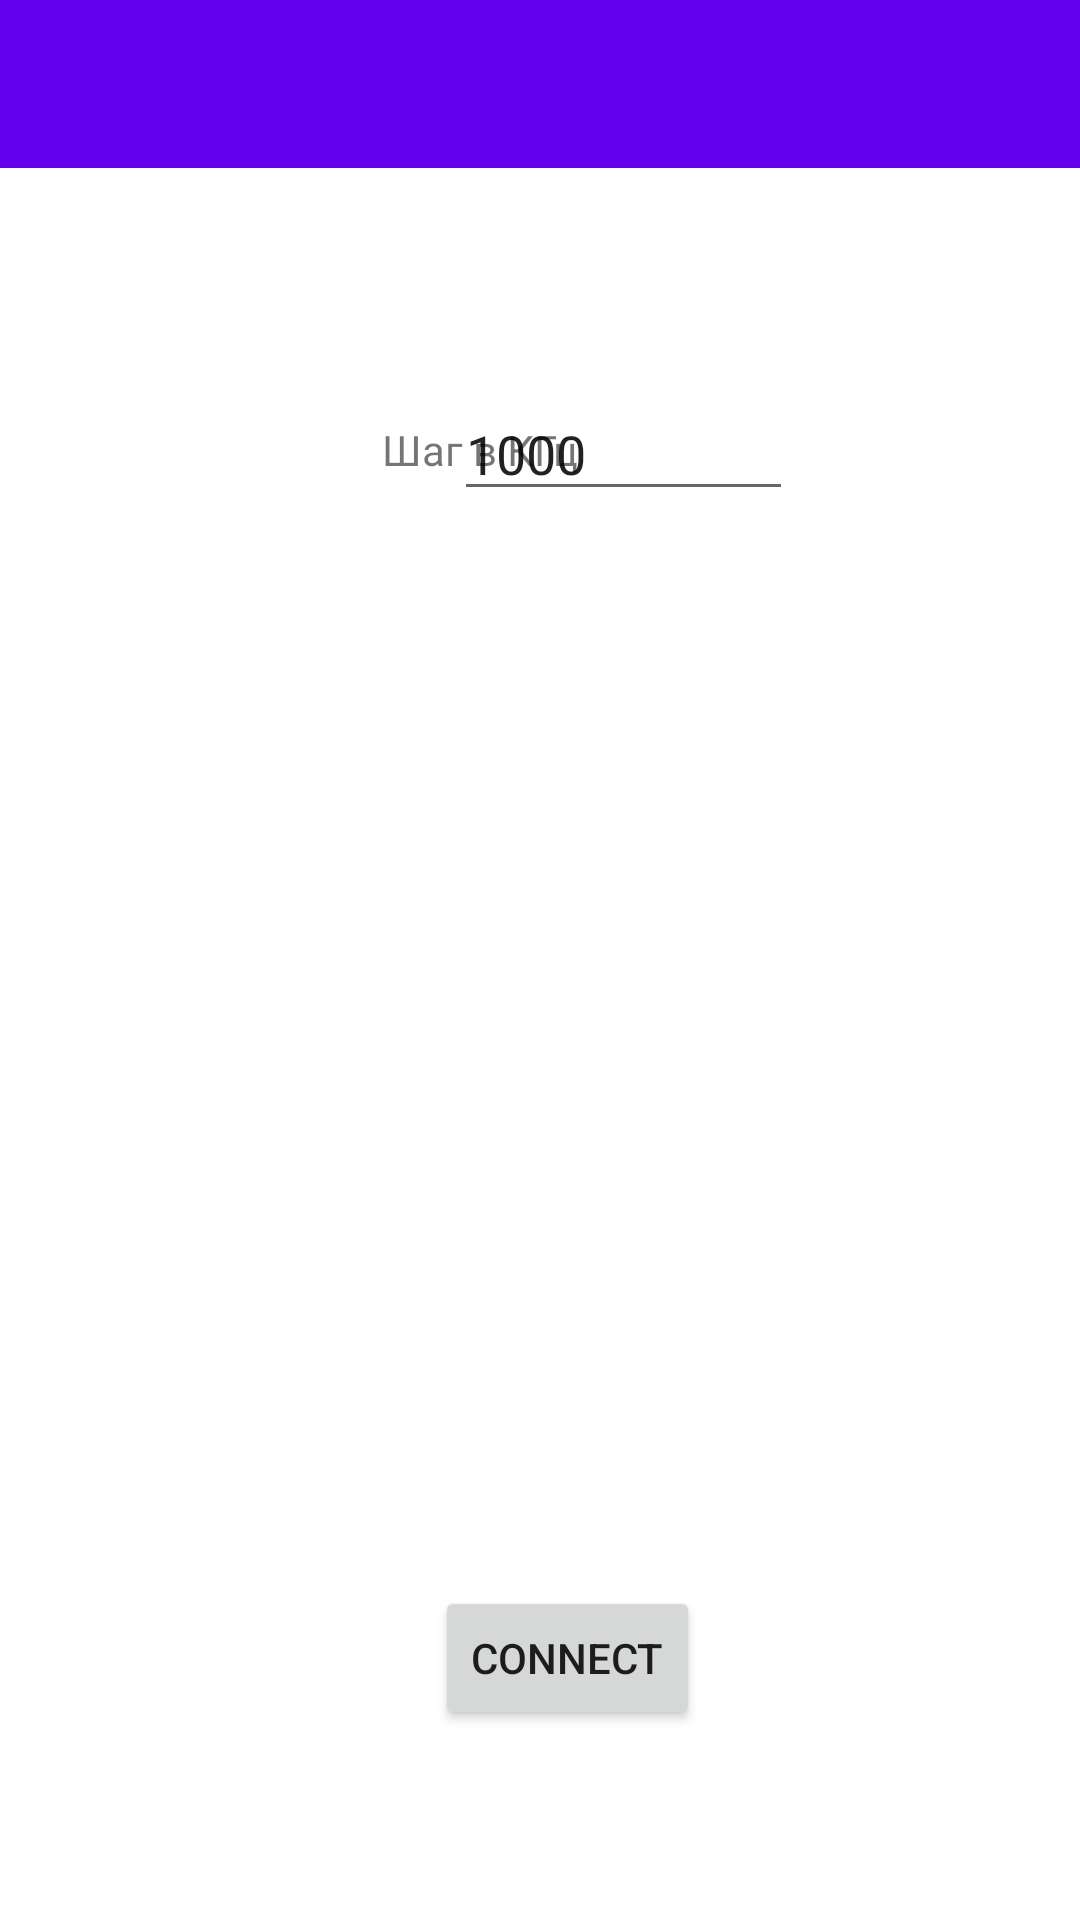

Reconstruct the res/layout file that produces this screen, plus the resources it refers to.
<!-- AndroidManifest.xml: application theme Theme.TestApplication -->
<!-- res/layout/fragment_main.xml -->
<?xml version="1.0" encoding="utf-8"?>
<androidx.constraintlayout.widget.ConstraintLayout xmlns:android="http://schemas.android.com/apk/res/android"
    xmlns:app="http://schemas.android.com/apk/res-auto"
    xmlns:tools="http://schemas.android.com/tools"
    android:layout_width="match_parent"
    android:layout_height="match_parent"
    tools:context=".ui.main.MainFragment">

    <androidx.appcompat.widget.Toolbar
        android:id="@+id/toolbar"
        android:layout_width="0dp"
        android:layout_height="wrap_content"
        android:background="?attr/colorPrimary"
        android:minHeight="?attr/actionBarSize"
        android:theme="?attr/actionBarTheme"
        app:layout_constraintEnd_toEndOf="parent"
        app:layout_constraintStart_toStartOf="parent"
        app:layout_constraintTop_toTopOf="parent" />

    <Button
        android:id="@+id/connectButton"
        android:layout_width="wrap_content"
        android:layout_height="wrap_content"
        android:text="connect"
        app:layout_constraintBottom_toBottomOf="parent"
        app:layout_constraintEnd_toEndOf="parent"
        app:layout_constraintHorizontal_bias="0.534"
        app:layout_constraintStart_toStartOf="parent"
        app:layout_constraintTop_toBottomOf="@+id/scrollview"
        app:layout_constraintVertical_bias="0.586" />

    <ScrollView
        android:id="@+id/scrollview"
        android:layout_width="405dp"
        android:layout_height="248dp"
        android:orientation="vertical"
        app:layout_constraintBottom_toBottomOf="parent"
        app:layout_constraintEnd_toEndOf="parent"
        app:layout_constraintHorizontal_bias="0.533"
        app:layout_constraintStart_toStartOf="parent"
        app:layout_constraintTop_toBottomOf="@+id/toolbar"
        app:layout_constraintVertical_bias="0.401">

        <LinearLayout
            android:id="@+id/linearlistlayout"
            android:layout_width="match_parent"
            android:layout_height="wrap_content"
            android:orientation="vertical"
            app:layout_constraintBottom_toBottomOf="parent"
            app:layout_constraintEnd_toEndOf="parent"
            app:layout_constraintHorizontal_bias="0.533"
            app:layout_constraintStart_toStartOf="parent"
            app:layout_constraintTop_toBottomOf="@+id/toolbar"
            app:layout_constraintVertical_bias="0.401" />
    </ScrollView>



    <TextView
        android:id="@+id/textView"
        android:layout_width="71dp"
        android:layout_height="40dp"
        android:gravity="center"
        android:text="Шаг в КГц"
        app:layout_constraintBottom_toTopOf="@+id/scrollview"
        app:layout_constraintEnd_toEndOf="parent"
        app:layout_constraintHorizontal_bias="0.43"
        app:layout_constraintStart_toStartOf="parent"
        app:layout_constraintTop_toBottomOf="@+id/toolbar"
        app:layout_constraintVertical_bias="0.783" />

    <EditText
        android:id="@+id/editTextNumber3"
        android:layout_width="113dp"
        android:layout_height="40dp"
        android:ems="10"
        android:inputType="number"
        android:text="1000"
        app:layout_constraintBottom_toTopOf="@+id/scrollview"
        app:layout_constraintEnd_toEndOf="parent"
        app:layout_constraintHorizontal_bias="0.613"
        app:layout_constraintStart_toStartOf="parent"
        app:layout_constraintTop_toBottomOf="@+id/toolbar"
        app:layout_constraintVertical_bias="0.786" />
</androidx.constraintlayout.widget.ConstraintLayout>
<!-- resources referenced by this layout -->
<resources>
  <style name="Theme.TestApplication" parent="Theme.MaterialComponents.DayNight.NoActionBar">
          
          <item name="colorPrimary">@color/purple_500</item>
          <item name="colorPrimaryVariant">@color/purple_700</item>
          <item name="colorOnPrimary">@color/white</item>
          
          <item name="colorSecondary">@color/teal_200</item>
          <item name="colorSecondaryVariant">@color/teal_700</item>
          <item name="colorOnSecondary">@color/black</item>
          
          <item name="android:statusBarColor">?attr/colorPrimaryVariant</item>
          
      </style>
  <color name="purple_500">#FF6200EE</color>
  <color name="purple_700">#3700B3</color>
  <color name="white">#FFFFFF</color>
  <color name="teal_200">#FF03DAC5</color>
  <color name="teal_700">#FF018786</color>
  <color name="black">#000000</color>
</resources>
